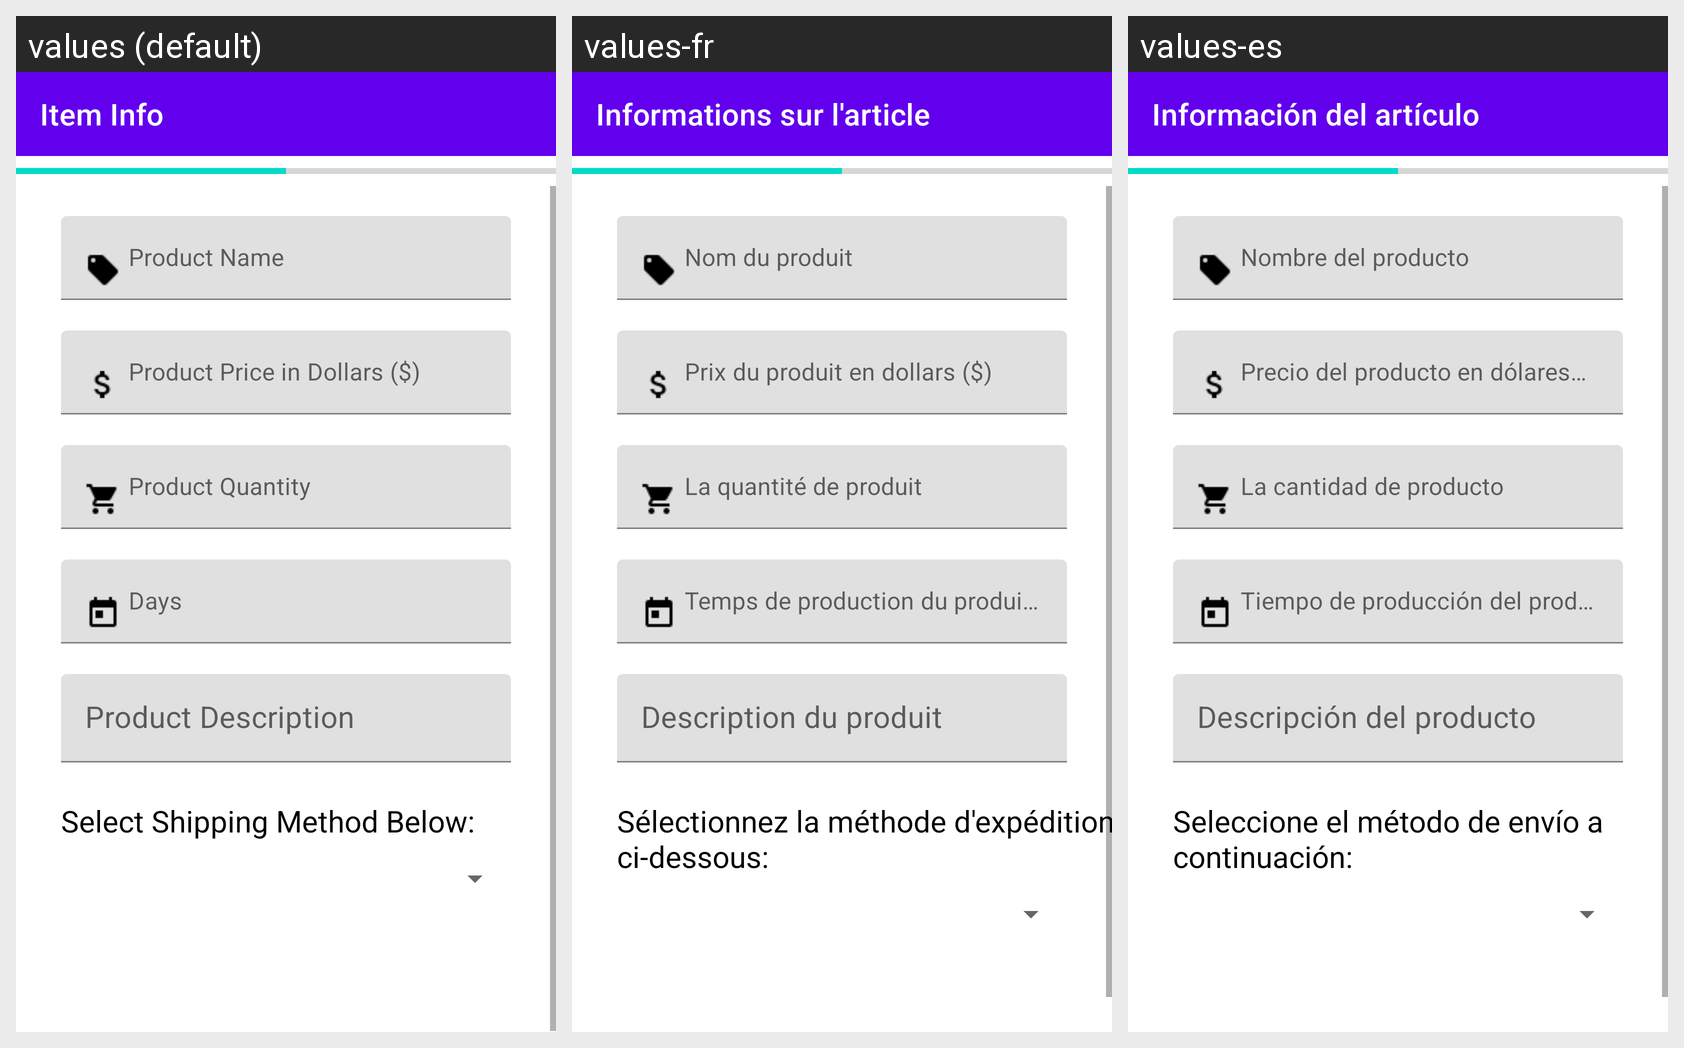

Locale-by-locale string values for the Android screen shown in this grid:
Android screen res/layout/activity_add_item_info.xml rendered under 3 locales, left to right: values (default), values-fr, values-es. Device: Nexus 5 (rendered at 1080×1920; each locale shown at half size, 540×960, under a caption strip naming it); theme Theme.MaterialComponents.Light.NoActionBar.
Strings drawn on this screen, with the default value and each locale's value (text and hints the layout hard-codes, and strings that could not be matched under every locale, appear in the picture but are not listed):

item_info_product_toolbar_text
  values: Item Info
  values-fr: Informations sur l'article
  values-es: Información del artículo

item_info_product_name_tv_hint
  values: Product Name
  values-fr: Nom du produit
  values-es: Nombre del producto

item_info_product_price_tv_hint
  values: Product Price in Dollars ($)
  values-fr: Prix du produit en dollars ($)
  values-es: Precio del producto en dólares ($)

item_info_product_quantity_tv_hint
  values: Product Quantity
  values-fr: La quantité de produit
  values-es: La cantidad de producto

item_info_product_production_tv_hint
  values: Days
  values-fr: Temps de production du produit en jours
  values-es: Tiempo de producción del producto en días

item_info_product_desc_tv_hint
  values: Product Description
  values-fr: Description du produit
  values-es: Descripción del producto

item_info_shipping_method
  values: Select Shipping Method Below:
  values-fr: Sélectionnez la méthode d'expédition ci-dessous:
  values-es: Seleccione el método de envío a continuación:
